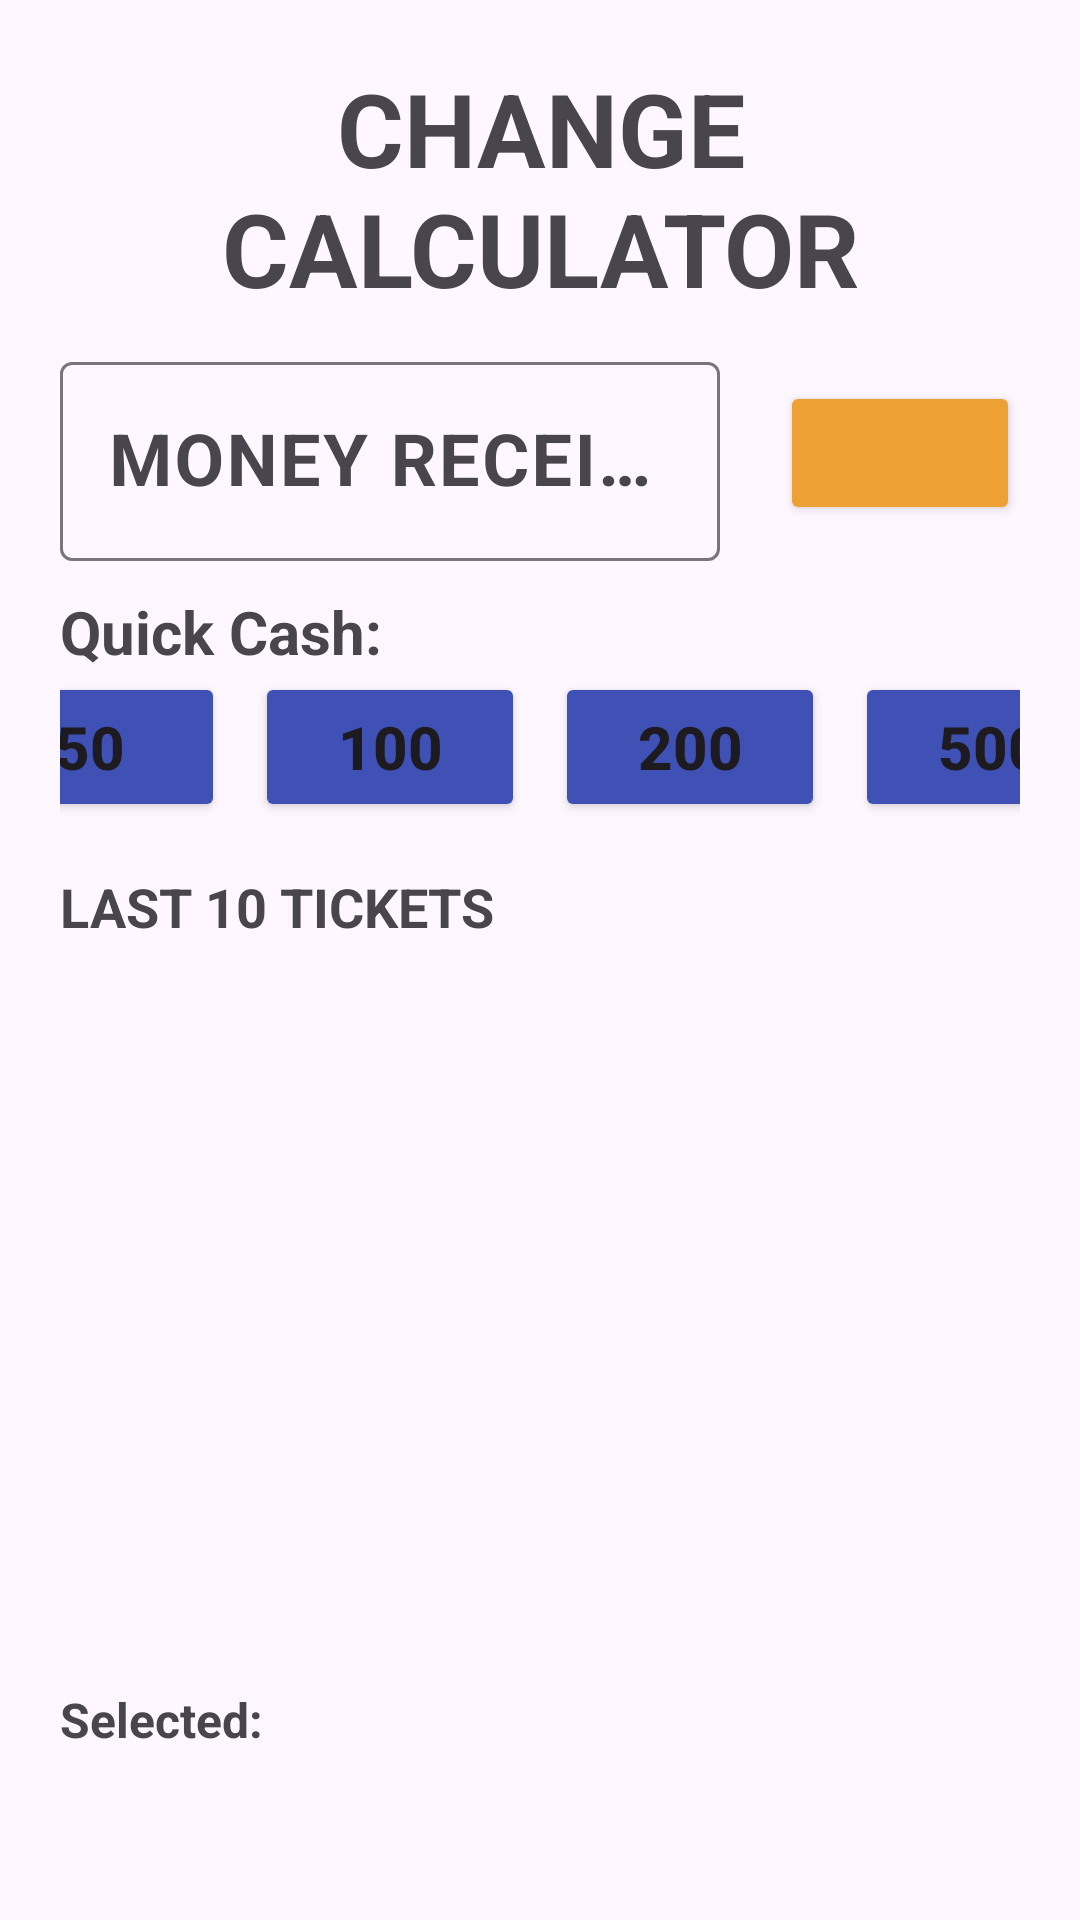

The Android layout XML behind this screen, and the referenced resources:
<!-- AndroidManifest.xml: application theme Theme.BusTicketPOS -->
<!-- res/layout/activity_calculator.xml -->
<?xml version="1.0" encoding="utf-8"?>
<LinearLayout xmlns:android="http://schemas.android.com/apk/res/android"
    xmlns:app="http://schemas.android.com/apk/res-auto"
    xmlns:tools="http://schemas.android.com/tools"
    android:id="@+id/main"
    android:layout_width="match_parent"
    android:layout_height="match_parent"
    android:orientation="vertical"
    tools:context=".Calculator">

    <LinearLayout
        android:layout_width="match_parent"
        android:layout_height="wrap_content"
        android:orientation="vertical"
        android:paddingLeft="20dp"
        android:paddingTop="20dp"
        android:paddingRight="20dp"
        android:paddingBottom="20dp">

        <TextView
            android:id="@+id/textView2"
            android:layout_width="match_parent"
            android:layout_height="wrap_content"
            android:text="CHANGE CALCULATOR"
            android:textAlignment="center"
            android:textSize="34sp"
            android:textStyle="bold" />

        <LinearLayout
            android:layout_width="match_parent"
            android:layout_height="wrap_content"
            android:layout_marginTop="10dp"
            android:gravity="clip_horizontal|center_vertical"
            android:orientation="horizontal">

            <com.google.android.material.textfield.TextInputLayout
                android:layout_width="0dp"
                android:layout_height="wrap_content"
                android:layout_gravity="center_vertical"
                android:layout_marginRight="10dp"
                android:layout_weight="1"
                android:gravity="center_vertical">

                <EditText
                    android:id="@+id/money_received"
                    android:layout_width="match_parent"
                    android:layout_height="wrap_content"
                    android:layout_gravity="center_vertical"
                    android:hint="MONEY RECEIVED"
                    android:imeOptions="actionDone"
                    android:importantForAutofill="no"
                    android:inputType="number"
                    android:singleLine="true"
                    android:textAlignment="center"
                    android:textColorHint="#A1887F"
                    android:textSize="24sp"
                    android:textStyle="bold" />

            </com.google.android.material.textfield.TextInputLayout>

            <Button
                android:id="@+id/btn_clear"
                android:layout_width="80dp"
                android:layout_height="wrap_content"
                android:layout_gravity="center_vertical"
                android:layout_marginLeft="10dp"
                android:backgroundTint="#EDA034"
                android:contentDescription="Clear Button"
                android:gravity="center_horizontal|center_vertical"
                android:paddingLeft="0dp"
                android:paddingTop="0dp"
                android:paddingRight="0dp"
                android:paddingBottom="0dp"
                android:textColor="#000000"
                android:textSize="14sp"
                app:cornerRadius="10dp"
                app:icon="@android:drawable/ic_menu_delete"
                app:iconGravity="textStart"
                app:iconPadding="0dp"
                app:iconSize="30sp" />

        </LinearLayout>

        <TextView
            android:id="@+id/textView"
            android:layout_width="wrap_content"
            android:layout_height="wrap_content"
            android:layout_marginTop="10dp"
            android:text="Quick Cash:"
            android:textSize="20sp"
            android:textStyle="bold" />

        <LinearLayout
            android:layout_width="match_parent"
            android:layout_height="wrap_content"
            android:gravity="center_horizontal"
            android:orientation="horizontal">

            <Button
                android:id="@+id/quick_50"
                android:layout_width="90dp"
                android:layout_height="50dp"
                android:backgroundTint="#3F51B5"
                android:text="50"
                android:textSize="20sp"
                android:textStyle="bold"
                app:cornerRadius="0dp" />

            <Button
                android:id="@+id/quick_100"
                android:layout_width="90dp"
                android:layout_height="50dp"
                android:layout_marginLeft="10dp"
                android:backgroundTint="#3F51B5"
                android:text="100"
                android:textSize="20sp"
                android:textStyle="bold"
                app:cornerRadius="0dp" />

            <Button
                android:id="@+id/quick_200"
                android:layout_width="90dp"
                android:layout_height="50dp"
                android:layout_marginLeft="10dp"
                android:backgroundTint="#3F51B5"
                android:text="200"
                android:textSize="20sp"
                android:textStyle="bold"
                app:cornerRadius="0dp" />

            <Button
                android:id="@+id/quick_500"
                android:layout_width="90dp"
                android:layout_height="50dp"
                android:layout_marginLeft="10dp"
                android:backgroundTint="#3F51B5"
                android:text="500"
                android:textSize="20sp"
                android:textStyle="bold"
                app:cornerRadius="0dp" />
        </LinearLayout>

        
        
        

        <LinearLayout
            android:layout_width="match_parent"
            android:layout_height="wrap_content"
            android:layout_marginTop="16dp"
            android:gravity="center_vertical"
            android:orientation="horizontal">

            <TextView
                android:id="@+id/last_tickets_label"
                android:layout_width="0dp"
                android:layout_height="wrap_content"
                android:layout_weight="1"
                android:text="LAST 10 TICKETS"
                android:textSize="18sp"
                android:textStyle="bold" />

        </LinearLayout>

        <androidx.recyclerview.widget.RecyclerView
            android:id="@+id/rv_last_tickets"
            android:layout_width="match_parent"
            android:layout_height="230dp"
            android:layout_marginTop="8dp"
            android:background="@drawable/bg_recycler_border"
            android:paddingLeft="5dp"
            android:paddingTop="5dp"
            android:paddingRight="5dp"
            android:paddingBottom="5dp"
            tools:listitem="@layout/item_last_ticket" />

        
        <TextView
            android:layout_width="wrap_content"
            android:layout_height="wrap_content"
            android:layout_marginTop="10dp"
            android:text="Selected:"
            android:textSize="16sp"
            android:textStyle="bold" />

        <HorizontalScrollView
            android:layout_width="match_parent"
            android:layout_height="wrap_content"
            android:minHeight="50dp"
            android:scrollbars="none">

            <com.google.android.material.chip.ChipGroup
                android:id="@+id/chips_selected"
                android:layout_width="wrap_content"
                android:layout_height="wrap_content"
                app:chipSpacingHorizontal="6dp"
                app:singleLine="true" />

        </HorizontalScrollView>

        
        <TextView
            android:id="@+id/tv_total"
            android:layout_width="match_parent"
            android:layout_height="wrap_content"
            android:layout_marginTop="10dp"
            android:text="TOTAL: Rs 0"
            android:textAlignment="center"
            android:textSize="26sp"
            android:textStyle="bold" />

        
        <TextView
            android:id="@+id/tv_change"
            android:layout_width="350dp"
            android:layout_height="60dp"
            android:layout_gravity="center_horizontal"
            android:layout_marginTop="6dp"
            android:background="#00BCD4"
            android:gravity="center_vertical"
            android:text="CHANGE: Rs 0"
            android:textAlignment="center"
            android:textColor="#FFFFFF"
            android:textSize="26sp"
            android:textStyle="bold"
            tools:ignore="TextContrastCheck" />

    </LinearLayout>

    <LinearLayout
        android:layout_width="match_parent"
        android:layout_height="wrap_content"
        android:gravity="center_horizontal"
        android:orientation="vertical"
        android:paddingLeft="20dp"
        android:paddingRight="20dp">

        <Button
            android:id="@+id/btn_back"
            android:layout_width="350dp"
            android:layout_height="wrap_content"
            android:backgroundTint="#FF0000"
            android:text="Back"
            android:textSize="34sp"
            app:cornerRadius="0dp" />
    </LinearLayout>

</LinearLayout>
<!-- res/layout/item_last_ticket.xml (included above) -->
<?xml version="1.0" encoding="utf-8"?>
<LinearLayout xmlns:android="http://schemas.android.com/apk/res/android"
    android:layout_width="match_parent"
    android:layout_height="wrap_content"
    android:layout_marginBottom="8dp"
    android:orientation="horizontal"
    android:padding="12dp"
    android:background="#FFFFFF"
    android:elevation="2dp">

    <LinearLayout
        android:layout_width="0dp"
        android:layout_height="wrap_content"
        android:layout_weight="1"
        android:orientation="vertical">

        <TextView
            android:id="@+id/tv_faretype"
            android:layout_width="wrap_content"
            android:layout_height="wrap_content"
            android:text="FARETYPE"
            android:textSize="16sp"
            android:textStyle="bold" />

        <TextView
            android:id="@+id/tv_meta"
            android:layout_width="match_parent"
            android:layout_height="wrap_content"
            android:gravity="center_vertical"
            android:text="TIME • TRIP"
            android:textSize="13sp" />
    </LinearLayout>

    <TextView
        android:id="@+id/tv_amount"
        android:layout_width="wrap_content"
        android:layout_height="wrap_content"
        android:text="Rs X"
        android:textSize="20sp"
        android:textStyle="bold" />
</LinearLayout>
<!-- resources referenced by this layout -->
<resources>
  <style name="Theme.BusTicketPOS" parent="Theme.MaterialComponents.DayNight.DarkActionBar">
          
          <item name="colorPrimary">@color/purple_500</item>
          <item name="colorPrimaryVariant">@color/purple_700</item>
          <item name="colorOnPrimary">@color/white</item>
          
          <item name="colorSecondary">@color/teal_200</item>
          <item name="colorSecondaryVariant">@color/teal_700</item>
          <item name="colorOnSecondary">@color/black</item>
          
          <item name="android:statusBarColor">?attr/colorPrimaryVariant</item>
          
      </style>
  <color name="purple_500">#FF6200EE</color>
  <color name="purple_700">#FF3700B3</color>
  <color name="white">#FFFFFFFF</color>
  <color name="teal_200">#FF03DAC5</color>
  <color name="teal_700">#FF018786</color>
  <color name="black">#FF000000</color>
</resources>
